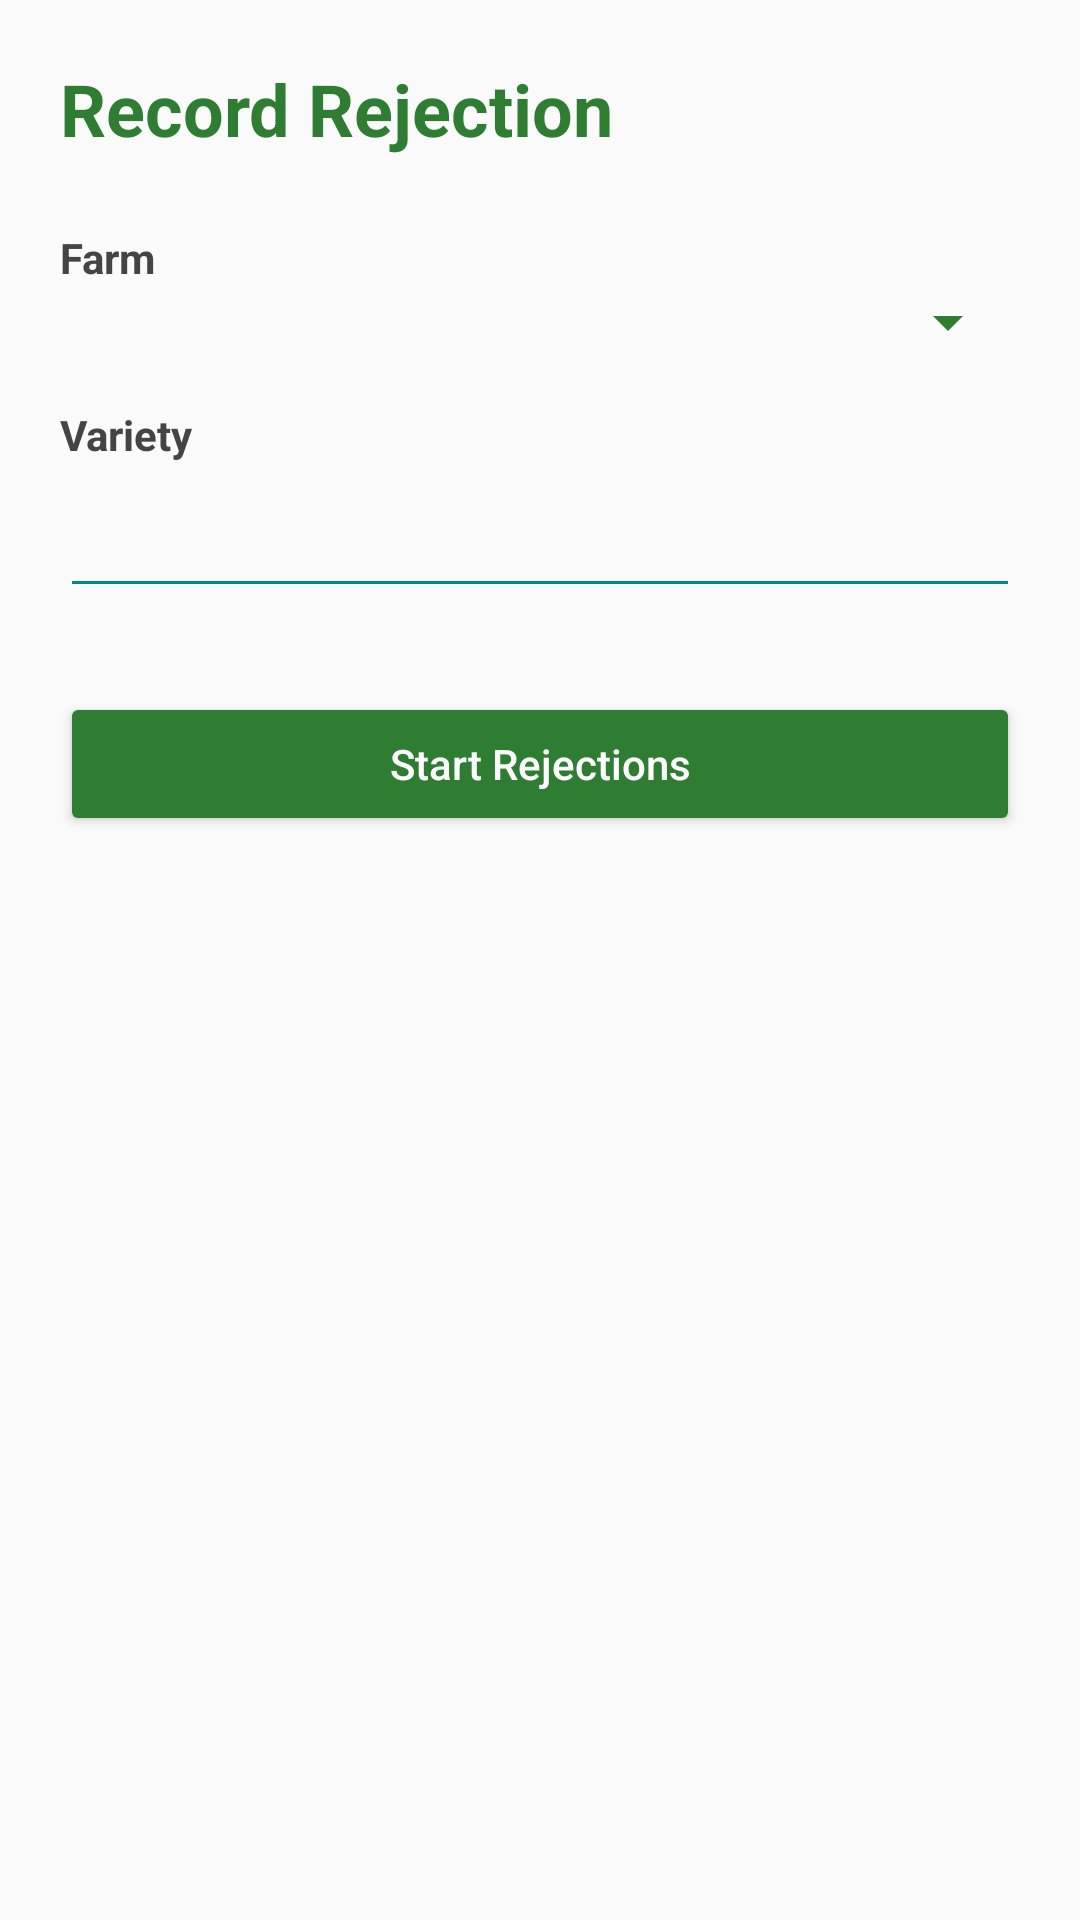

The Android layout XML behind this screen, and the referenced resources:
<!-- AndroidManifest.xml: application theme Theme.YourApp -->
<!-- res/layout/activity_reject.xml -->
<LinearLayout xmlns:android="http://schemas.android.com/apk/res/android"
    xmlns:app="http://schemas.android.com/apk/res-auto"
    android:orientation="vertical"
    android:padding="20dp"
    android:layout_width="match_parent"
    android:layout_height="match_parent"
    android:background="#FAFAFA">

    
    <TextView
        android:layout_width="wrap_content"
        android:layout_height="wrap_content"
        android:text="Record Rejection"
        android:textSize="24sp"
        android:textStyle="bold"
        android:textColor="#2E7D32"
        android:layout_marginBottom="16dp"/>

    
    <androidx.core.widget.NestedScrollView
        android:layout_width="match_parent"
        android:layout_height="0dp"
        android:layout_weight="1">

        <LinearLayout
            android:orientation="vertical"
            android:layout_width="match_parent"
            android:layout_height="wrap_content">

            
            <TextView
                android:layout_width="wrap_content"
                android:layout_height="wrap_content"
                android:text="Farm"
                android:textStyle="bold"
                android:textColor="#444444"
                android:layout_marginTop="8dp"/>
            <Spinner
                android:id="@+id/spinnerFarm"
                android:layout_width="match_parent"
                android:layout_height="wrap_content"
                android:backgroundTint="#2E7D32"/>

            













            













            
            <TextView
                android:layout_width="wrap_content"
                android:layout_height="wrap_content"
                android:text="Variety"
                android:textStyle="bold"
                android:textColor="#444444"
                android:layout_marginTop="16dp"/>
            <AutoCompleteTextView
                android:id="@+id/autoVariety"
                android:layout_width="match_parent"
                android:layout_height="wrap_content"
                android:inputType="text"
                android:backgroundTint="@color/teal_700"
                android:padding="12dp"
                android:layout_marginBottom="12dp"
                android:textColor="@color/textPrimary"
                android:textColorHint="@color/textHint"/>

            
            <Button
                android:id="@+id/btnStartRejections"
                android:layout_width="match_parent"
                android:layout_height="wrap_content"
                android:text="Start Rejections"
                android:textAllCaps="false"
                android:textColor="#FFFFFF"
                android:backgroundTint="#2E7D32"
                android:layout_marginTop="16dp"/>
        </LinearLayout>
    </androidx.core.widget.NestedScrollView>

    
    <androidx.cardview.widget.CardView
        android:id="@+id/cardCurrentReason"
        android:layout_width="match_parent"
        android:layout_height="wrap_content"
        android:layout_marginTop="16dp"
        android:padding="16dp"
        android:visibility="gone"
        app:cardElevation="4dp">

        <LinearLayout
            android:orientation="vertical"
            android:layout_width="match_parent"
            android:layout_height="wrap_content">

            <TextView
                android:id="@+id/tvCurrentReason"
                android:layout_width="wrap_content"
                android:layout_height="wrap_content"
                android:text="Rejection Reason"
                android:textStyle="bold"
                android:textSize="16sp"
                android:textColor="#444444"/>

            <EditText
                android:id="@+id/edtCurrentStems"
                android:layout_width="match_parent"
                android:layout_height="wrap_content"
                android:hint="Enter stems"
                android:inputType="number"
                android:backgroundTint="@color/teal_700"
                android:padding="12dp"
                android:layout_marginTop="8dp"
                android:textColor="@color/textPrimary"
                android:textColorHint="@color/textHint"/>

            <Button
                android:id="@+id/btnNextReason"
                android:layout_width="wrap_content"
                android:layout_height="wrap_content"
                android:text="Next"
                android:textAllCaps="false"
                android:textColor="#FFFFFF"
                android:backgroundTint="#2E7D32"
                android:layout_marginTop="12dp"/>
        </LinearLayout>
    </androidx.cardview.widget.CardView>

    
    <Button
        android:id="@+id/btnSubmitAll"
        android:layout_width="match_parent"
        android:layout_height="wrap_content"
        android:text="Submit All + Capture Photo"
        android:textAllCaps="false"
        android:textColor="#FFFFFF"
        android:backgroundTint="#388E3C"
        android:layout_marginTop="16dp"
        android:visibility="gone"/>
</LinearLayout>
<!-- resources referenced by this layout -->
<resources>
  <color name="teal_700">#018786</color>
  <color name="textHint">#9E9E9E</color>
  <color name="textPrimary">#212121</color>
  <style name="Theme.YourApp" parent="Theme.MaterialComponents.DayNight.NoActionBar">
          
          <item name="colorPrimary">@color/teal_700</item>
          <item name="colorPrimaryVariant">@color/teal_200</item>
          <item name="colorOnPrimary">@android:color/white</item>
  
          
          <item name="colorSecondary">@color/purple_500</item>
          <item name="colorSecondaryVariant">@color/purple_700</item>
          <item name="colorOnSecondary">@android:color/white</item>
  
          
          <item name="android:colorBackground">@color/white</item>
          <item name="colorSurface">@color/white</item>
          <item name="colorOnSurface">@android:color/black</item>
  
          
          <item name="android:statusBarColor">?attr/colorPrimaryVariant</item>
  
  
  
  
  
      </style>
  <color name="teal_200">#03DAC5</color>
  <color name="purple_500">#6200EE</color>
  <color name="purple_700">#3700B3</color>
  <color name="white">#FFFFFF</color>
</resources>
